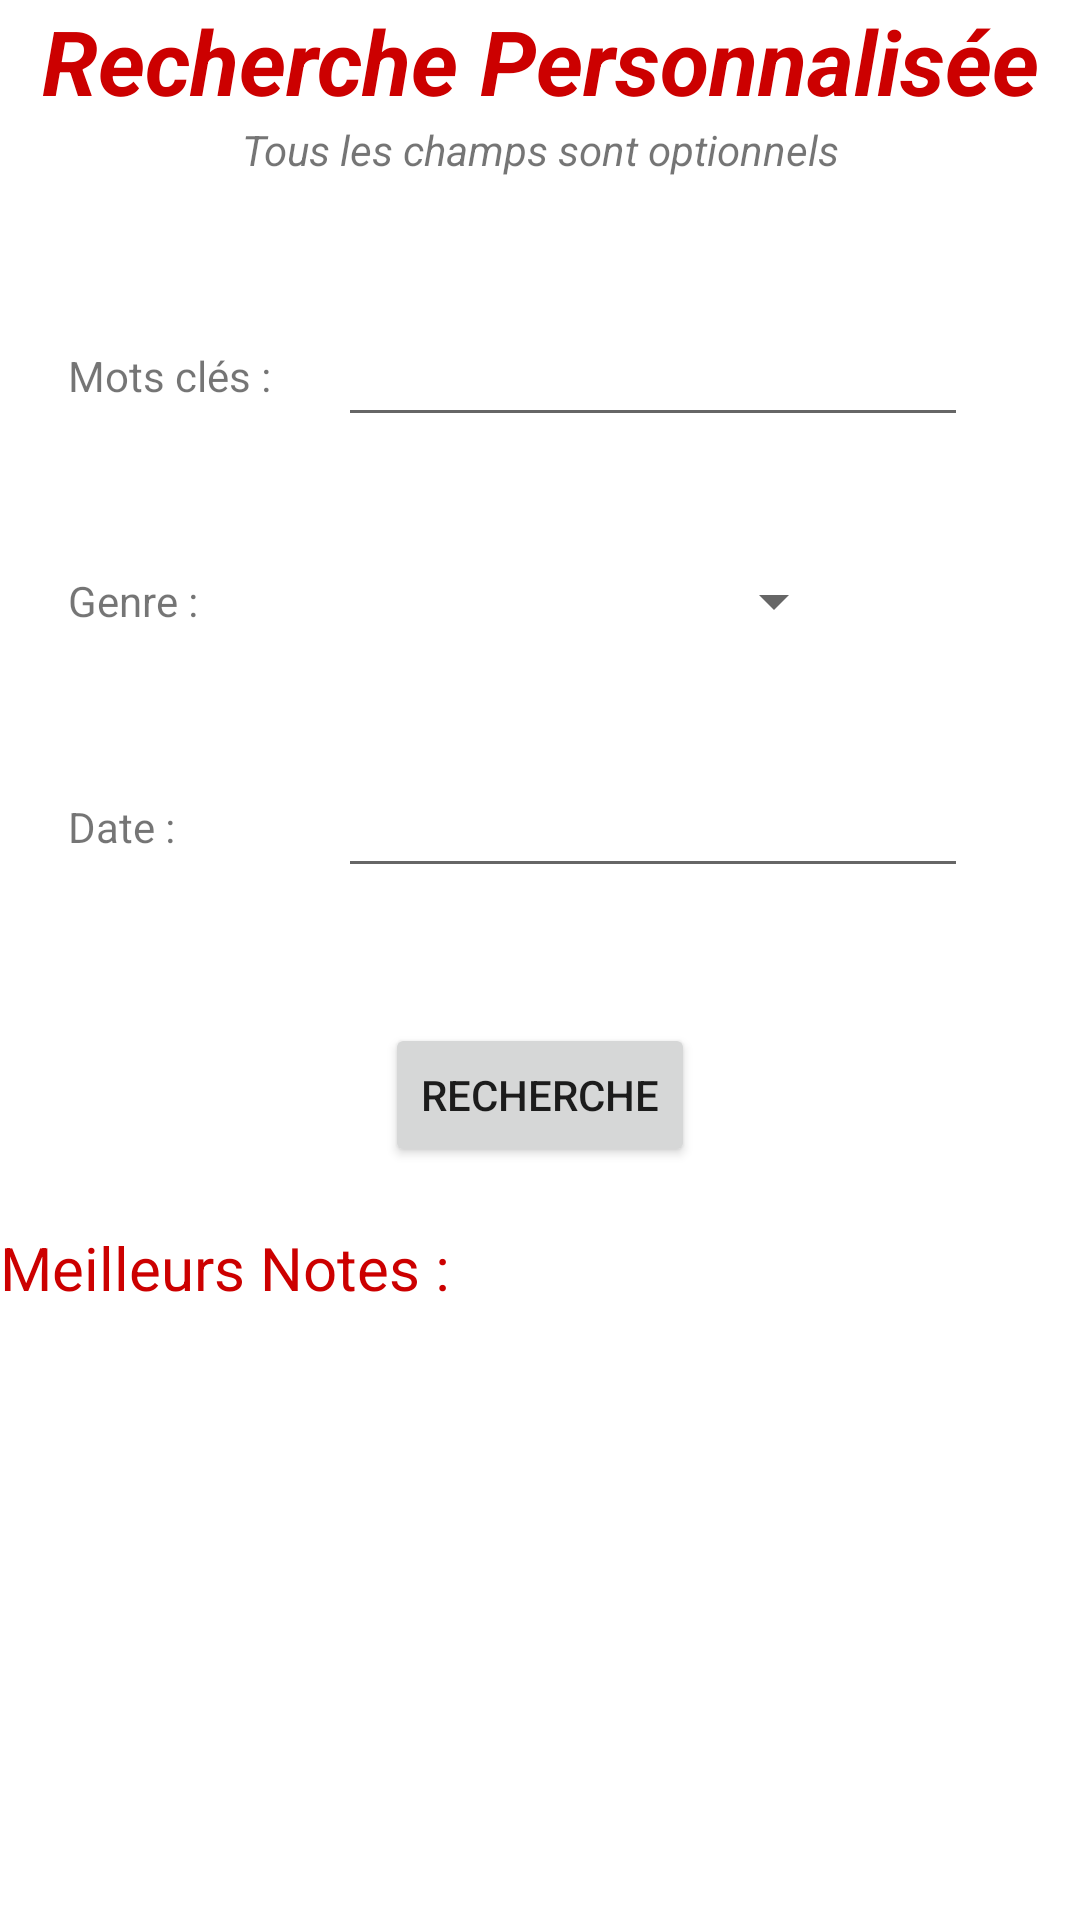

Write the Android layout XML for this screen, with the resource values it uses.
<!-- AndroidManifest.xml: application theme Theme.InfoFilm -->
<!-- res/layout/activity_full_search_detail.xml -->
<?xml version="1.0" encoding="utf-8"?>
<androidx.constraintlayout.widget.ConstraintLayout xmlns:android="http://schemas.android.com/apk/res/android"
    xmlns:app="http://schemas.android.com/apk/res-auto"
    xmlns:tools="http://schemas.android.com/tools"
    android:layout_width="match_parent"
    android:layout_height="match_parent"
    tools:context=".FullSearchDetail">

    <TextView
        android:id="@+id/titreFilm"
        android:layout_width="match_parent"
        android:layout_height="wrap_content"
        android:gravity="center"
        android:text="Recherche Personnalisée"
        android:textColor="@android:color/holo_red_dark"
        android:textSize="30dp"
        android:textStyle="bold|italic"
        app:layout_constraintTop_toTopOf="parent" />

    <TextView
        android:id="@+id/textView3"
        android:layout_width="match_parent"
        android:layout_height="wrap_content"
        android:layout_marginBottom="45dp"
        android:gravity="center"
        android:text="Tous les champs sont optionnels"
        android:textStyle="italic"
        app:layout_constraintBottom_toTopOf="@+id/editTextTextPersonName"
        app:layout_constraintEnd_toEndOf="parent"
        app:layout_constraintStart_toStartOf="parent"
        app:layout_constraintTop_toBottomOf="@+id/titreFilm"
        app:layout_constraintVertical_bias="0.0" />

    <TextView
        android:id="@+id/textView4"
        android:layout_width="wrap_content"
        android:layout_height="wrap_content"
        android:text="Mots clés :"
        app:layout_constraintBottom_toTopOf="@+id/textView5"
        app:layout_constraintEnd_toStartOf="@+id/editTextTextPersonName"
        app:layout_constraintStart_toStartOf="parent"
        app:layout_constraintTop_toBottomOf="@+id/textView3"
        app:layout_constraintVertical_bias="0.0" />

    <EditText
        android:id="@+id/editTextTextPersonName"
        android:layout_width="wrap_content"
        android:layout_height="wrap_content"
        android:ems="10"
        android:inputType="textPersonName"
        app:layout_constraintBottom_toBottomOf="@+id/textView4"
        app:layout_constraintEnd_toEndOf="parent"
        app:layout_constraintHorizontal_bias="0.75"
        app:layout_constraintStart_toStartOf="parent"
        app:layout_constraintTop_toTopOf="@+id/textView4" />

    <TextView
        android:id="@+id/textView5"
        android:layout_width="wrap_content"
        android:layout_height="wrap_content"
        android:text="Genre :"
        app:layout_constraintBottom_toTopOf="@+id/textView6"
        app:layout_constraintEnd_toStartOf="@+id/spinner"
        app:layout_constraintHorizontal_bias="0.0"
        app:layout_constraintStart_toStartOf="@+id/textView4"
        app:layout_constraintTop_toBottomOf="@+id/textView4" />

    <Spinner
        android:id="@+id/spinner"
        android:layout_width="wrap_content"
        android:layout_height="wrap_content"
        app:layout_constraintBottom_toBottomOf="@+id/textView5"
        app:layout_constraintEnd_toEndOf="parent"
        app:layout_constraintHorizontal_bias="0.75"
        app:layout_constraintStart_toStartOf="parent"
        app:layout_constraintTop_toTopOf="@+id/textView5" />

    <TextView
        android:id="@+id/textView6"
        android:layout_width="wrap_content"
        android:layout_height="wrap_content"
        android:text="Date :"
        app:layout_constraintBottom_toTopOf="@+id/buttonFullSearch"
        app:layout_constraintEnd_toStartOf="@+id/editTextDate"
        app:layout_constraintHorizontal_bias="0.0"
        app:layout_constraintStart_toStartOf="@+id/textView5"
        app:layout_constraintTop_toBottomOf="@+id/textView5" />

    <EditText
        android:id="@+id/editTextDate"
        android:layout_width="wrap_content"
        android:layout_height="wrap_content"
        android:ems="10"
        android:inputType="date"
        app:layout_constraintBottom_toBottomOf="@+id/textView6"
        app:layout_constraintEnd_toEndOf="parent"
        app:layout_constraintHorizontal_bias="0.75"
        app:layout_constraintStart_toStartOf="parent"
        app:layout_constraintTop_toTopOf="@+id/textView6" />

    <Button
        android:id="@+id/buttonFullSearch"
        android:layout_width="wrap_content"
        android:layout_height="wrap_content"
        android:layout_marginBottom="50dp"
        android:gravity="center"
        android:onClick="SearchChampsOpt"
        android:text="Recherche"
        app:layout_constraintBottom_toTopOf="@+id/textView7"
        app:layout_constraintEnd_toEndOf="parent"
        app:layout_constraintStart_toStartOf="parent"
        app:layout_constraintTop_toBottomOf="@+id/editTextDate"
        app:layout_constraintVertical_bias="0.0" />

    <androidx.recyclerview.widget.RecyclerView
        android:id="@+id/recyclerV"
        android:layout_width="match_parent"
        android:layout_height="wrap_content"
        android:orientation="horizontal"
        app:layout_constraintBottom_toBottomOf="parent"
        app:layout_constraintEnd_toEndOf="parent"
        app:layout_constraintStart_toStartOf="parent"
        app:layout_constraintTop_toBottomOf="@+id/textView7"
        app:layout_constraintVertical_bias="0.0" />

    <TextView
        android:id="@+id/textView7"
        android:layout_width="match_parent"
        android:layout_height="wrap_content"
        android:layout_marginTop="20dp"
        android:text="Meilleurs Notes :"
        android:textColor="@android:color/holo_red_dark"
        android:textSize="20dp"
        app:layout_constraintEnd_toEndOf="parent"
        app:layout_constraintHorizontal_bias="0.0"
        app:layout_constraintStart_toStartOf="parent"
        app:layout_constraintTop_toBottomOf="@+id/buttonFullSearch" />

</androidx.constraintlayout.widget.ConstraintLayout>
<!-- resources referenced by this layout -->
<resources>
  <style name="Theme.InfoFilm" parent="Theme.MaterialComponents.DayNight.DarkActionBar">
          
          <item name="colorPrimary">@color/purple_500</item>
          <item name="colorPrimaryVariant">@color/purple_700</item>
          <item name="colorOnPrimary">@color/white</item>
          
          <item name="colorSecondary">@color/teal_200</item>
          <item name="colorSecondaryVariant">@color/teal_700</item>
          <item name="colorOnSecondary">@color/black</item>
          
          <item name="android:statusBarColor" tools:targetApi="l">?attr/colorPrimaryVariant</item>
          
      </style>
  <color name="purple_500">#FF6200EE</color>
  <color name="purple_700">#FF3700B3</color>
  <color name="white">#FFFFFFFF</color>
  <color name="teal_200">#FF03DAC5</color>
  <color name="teal_700">#FF018786</color>
  <color name="black">#FF000000</color>
</resources>
